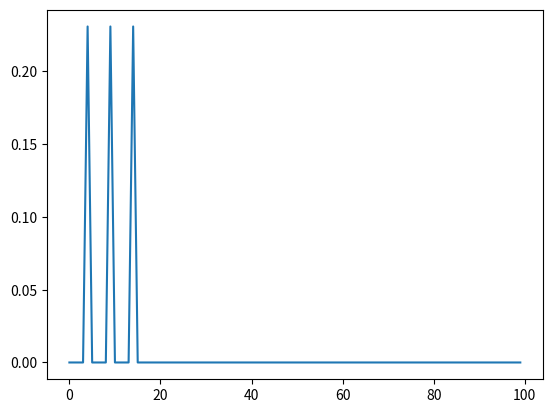

Write Python code to recreate this figure.
import numpy as np
from numpy.random import rand
from math import *
import matplotlib.pyplot as plt
#import matplotlib.colors as colors

Nmc=13
Y=[0,0,0,0,1,1,1,2,2,2,3,3,3]
a=0
b=20
Nx=100
deltax=(b-a)/Nx

def Densite_empirique(Y,a,Nx):
    x=[]
    proba=[]
    for i in range (0,Nx):
        x.append(a+deltax*i)
        counter=0
        for n in range(0,Nmc):
            if((Y[n]>x[i]) and (Y[n]<=x[i]+deltax)):
                counter=counter+1
                
        proba.append(counter/Nmc)
    return (proba)
        
    
probabilite=Densite_empirique(Y,a,Nx)

fig=plt.figure
plt.plot(probabilite)

        
    